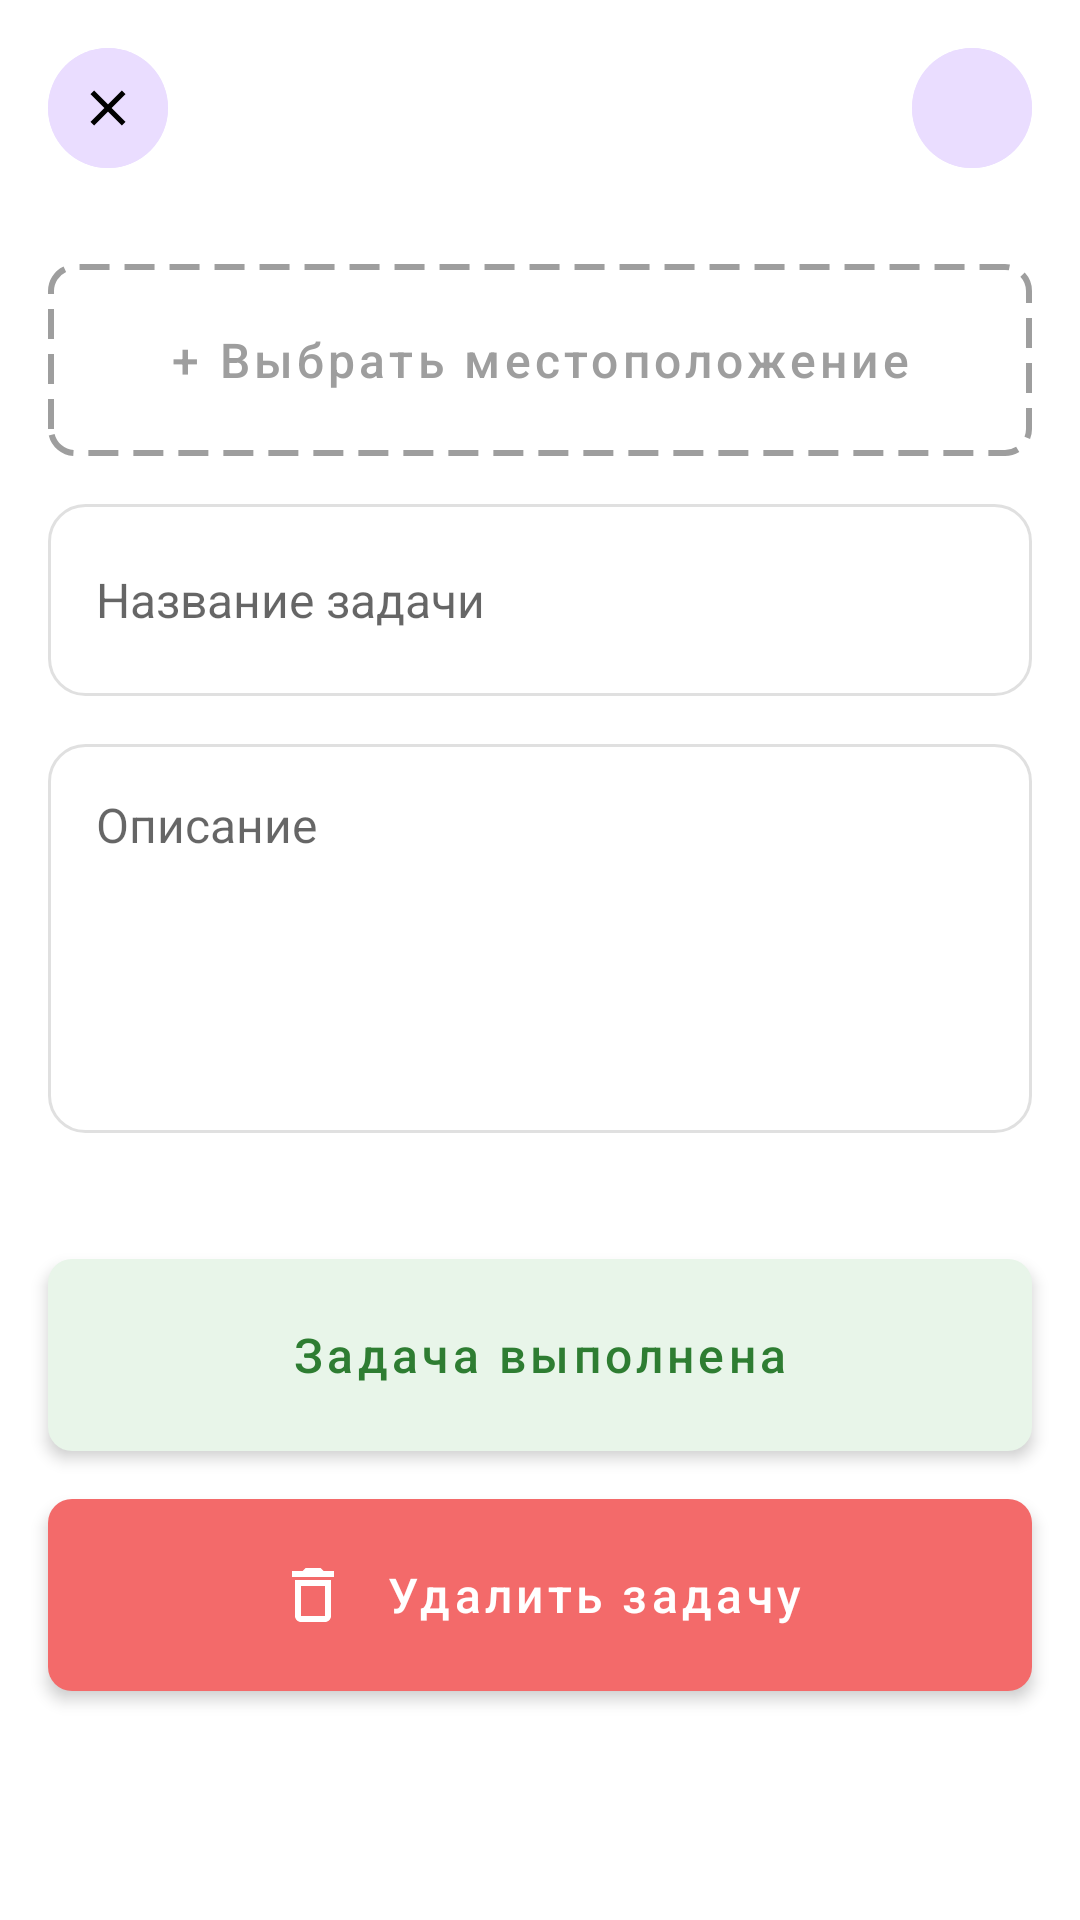

Android layout source for this screen:
<!-- AndroidManifest.xml: application theme Theme.GeoTask -->
<!-- res/layout/about_task.xml -->
<androidx.constraintlayout.widget.ConstraintLayout
    xmlns:android="http://schemas.android.com/apk/res/android"
    xmlns:app="http://schemas.android.com/apk/res-auto"
    android:layout_width="match_parent"
    android:layout_height="match_parent"
    android:background="#FFFFFF">

    <include
        android:id="@+id/header"
        layout="@layout/layout_header_actions"
        android:layout_width="0dp"
        android:layout_height="wrap_content"
        app:layout_constraintTop_toTopOf="parent"
        app:layout_constraintStart_toStartOf="parent"
        app:layout_constraintEnd_toEndOf="parent" />

    <com.google.android.material.button.MaterialButton
        android:id="@+id/btnAdd"
        android:layout_width="0dp"
        android:layout_height="64dp"
        android:layout_marginHorizontal="16dp"
        android:layout_marginTop="16dp"
        style="@style/AppButton.ChoosePlace"
        app:layout_constraintTop_toBottomOf="@id/header"
        app:layout_constraintStart_toStartOf="parent"
        app:layout_constraintEnd_toEndOf="parent" />

    
    <EditText
        android:id="@+id/etTitle"
        android:layout_width="0dp"
        android:layout_height="64dp"
        android:layout_marginHorizontal="16dp"
        android:layout_marginTop="16dp"
        android:background="@drawable/bg_input_frame"
        android:paddingStart="16dp"
        android:paddingEnd="16dp"
        android:hint="Название задачи"
        android:textColor="#1C1B1F"
        android:textSize="16sp"
        android:inputType="text"
        android:gravity="center_vertical"
        app:layout_constraintTop_toBottomOf="@id/btnAdd"
        app:layout_constraintStart_toStartOf="parent"
        app:layout_constraintEnd_toEndOf="parent" />

    
    <EditText
        android:id="@+id/etDesc"
        android:layout_width="0dp"
        android:layout_height="wrap_content"
        android:minHeight="120dp"
        android:layout_marginHorizontal="16dp"
        android:layout_marginTop="16dp"
        android:background="@drawable/bg_input_frame"
        android:padding="16dp"
        android:hint="Описание"
        android:textColor="#1C1B1F"
        android:textSize="16sp"
        android:inputType="textMultiLine"
        android:minLines="5"
        android:gravity="top"
        app:layout_constraintTop_toBottomOf="@id/etTitle"
        app:layout_constraintStart_toStartOf="parent"
        app:layout_constraintEnd_toEndOf="parent" />

    <com.google.android.material.button.MaterialButton
        android:id="@+id/btnComplete"
        android:layout_width="0dp"
        android:layout_height="64dp"
        android:layout_marginHorizontal="16dp"
        android:layout_marginTop="42dp"
        style="@style/AppButton.Completed"
        app:layout_constraintTop_toBottomOf="@id/etDesc"
        app:layout_constraintStart_toStartOf="parent"
        app:layout_constraintEnd_toEndOf="parent" />

    <com.google.android.material.button.MaterialButton
        android:id="@+id/btnDelete"
        android:layout_width="0dp"
        android:layout_height="64dp"
        android:layout_marginHorizontal="16dp"
        android:layout_marginTop="16dp"
        style="@style/AppButton.DeleteTask"
        app:layout_constraintTop_toBottomOf="@id/btnComplete"
        app:layout_constraintStart_toStartOf="parent"
        app:layout_constraintEnd_toEndOf="parent" />


</androidx.constraintlayout.widget.ConstraintLayout>
<!-- res/layout/layout_header_actions.xml (included above) -->
<LinearLayout
    xmlns:android="http://schemas.android.com/apk/res/android"
    xmlns:app="http://schemas.android.com/apk/res-auto"
    xmlns:tools="http://schemas.android.com/tools"
    android:layout_width="match_parent"
    android:layout_height="64dp"
    android:layout_marginHorizontal="16dp"
    android:layout_marginTop="16dp"
    android:background="@drawable/bg_task_item"
    android:gravity="center_vertical"
    android:orientation="horizontal"
    android:paddingTop="16dp"
    android:paddingBottom="16dp"
    android:paddingHorizontal="16dp">

    <com.google.android.material.button.MaterialButton
        android:id="@+id/btnTaskCancel"
        android:layout_width="40dp"
        android:layout_height="40dp"
        style="@style/Widget.Material3.Button.Icon"
        app:icon="@drawable/ic_close"
        app:iconSize="20dp"
        app:iconGravity="textStart"
        app:iconPadding="0dp"
        android:padding="0dp"
        android:insetLeft="0dp"
        android:insetRight="0dp"
        android:insetTop="0dp"
        android:insetBottom="0dp"
        app:cornerRadius="20dp"
        app:backgroundTint="@color/purple_add"
        app:iconTint="#000000" />

    <TextView
        android:id="@+id/tvTaskTitle"
        android:layout_width="0dp"
        android:layout_height="wrap_content"
        android:layout_weight="1"
        android:gravity="center"
        android:paddingHorizontal="12dp"

        android:textColor="#1C1B1F"
        android:textSize="16sp"
        android:maxLines="1"
        android:ellipsize="end" />

    <com.google.android.material.button.MaterialButton
        android:id="@+id/btnTaskSave"
        android:layout_width="40dp"
        android:layout_height="40dp"
        style="@style/Widget.Material3.Button.Icon"
        app:icon="@drawable/ic_check"
        app:iconSize="20dp"
        app:iconGravity="textStart"
        app:iconPadding="0dp"
        android:padding="0dp"
        android:insetLeft="0dp"
        android:insetRight="0dp"
        android:insetTop="0dp"
        android:insetBottom="0dp"
        app:cornerRadius="20dp"
        app:backgroundTint="@color/purple_add"
        app:iconTint="#000000" />

</LinearLayout>
<!-- resources referenced by this layout -->
<resources>
  <color name="purple_add">#EADDFF</color>
  <!-- drawable bg_input_frame (drawable) -->
  <?xml version="1.0" encoding="utf-8"?>
  <shape xmlns:android="http://schemas.android.com/apk/res/android">
  
      <solid android:color="#FFFFFF"/>
  
      <stroke
          android:width="1dp"
          android:color="#E0E0E0"/>
  
      <corners android:radius="12dp"/>
  
  </shape>
  <!-- drawable bg_task_item (drawable) -->
  <?xml version="1.0" encoding="utf-8"?>
  <shape xmlns:android="http://schemas.android.com/apk/res/android">
      <solid android:color="#FFFFFF" />
  
      <corners android:radius="@dimen/main_corner_radius"/>
  </shape>
  <!-- drawable ic_close (drawable) -->
  <?xml version="1.0" encoding="utf-8"?>
  <vector xmlns:android="http://schemas.android.com/apk/res/android"
      android:width="24dp"
      android:height="24dp"
      android:viewportWidth="24"
      android:viewportHeight="24">
      <path
          android:pathData="M19 6.41L17.59 5 12 10.59 6.41 5 5 6.41 10.59 12 5 17.59 6.41 19 12 13.41 17.59 19 19 17.59 13.41 12z"
          android:fillColor="#000000" />
  </vector>
  <style name="AppButton.ChoosePlace" parent="AppButton.Main">
          <item name="android:background">@drawable/bg_dashed_border</item>
          <item name="backgroundTint">@null</item>
          <item name="android:text">@string/choose_place</item>
  
          <item name="android:elevation">@dimen/main_elevation</item>
  
          <item name="android:textColor">#9E9E9E</item>
  
          <item name="icon">@null</item>
  
          <item name="rippleColor">#15000000</item>
      </style>
  <style name="AppButton.Completed" parent="AppButton.Main">
          <item name="backgroundTint">#E8F5E9</item>
  
          <item name="android:textColor">#2E7D32</item>
          <item name="android:text">@string/task_complete</item>
          <item name="icon">@drawable/ic_check</item> <item name="iconTint">#2E7D32</item>      <item name="iconSize">24dp</item>
  
          <item name="iconGravity">textStart</item>  <item name="iconPadding">12dp</item>       <item name="android:insetTop">0dp</item>
          <item name="android:insetBottom">0dp</item>
      </style>
  <style name="AppButton.DeleteTask" parent="AppButton.Main">
          <item name="backgroundTint">#F36A6A</item>
  
          <item name="android:textColor">#FFFFFF</item>
          <item name="android:text">@string/delete_task</item>
  
          <item name="icon">@drawable/ic_delete</item>
          <item name="iconTint">#FFFFFF</item> <item name="iconSize">24dp</item>
  
          <item name="iconGravity">textStart</item>  <item name="iconPadding">12dp</item>       <item name="android:insetTop">0dp</item>
          <item name="android:insetBottom">0dp</item>
  
          <item name="rippleColor">#40FFFFFF</item>
      </style>
  <style name="Theme.GeoTask" parent="Theme.MaterialComponents.DayNight.NoActionBar" />
  <dimen name="main_corner_radius">8dp</dimen>
  <!-- drawable bg_dashed_border (drawable) -->
  <?xml version="1.0" encoding="utf-8"?>
  <shape xmlns:android="http://schemas.android.com/apk/res/android">
      <solid android:color="@android:color/transparent" />
  
      <stroke
          android:width="2dp"
          android:color="#9E9E9E"
          android:dashWidth="10dp"
          android:dashGap="5dp" />
  
      <corners android:radius="@dimen/main_corner_radius" />
  </shape>
  <string name="choose_place">+ Выбрать местоположение</string>
  <dimen name="main_elevation">3dp</dimen>
  <string name="task_complete">Задача выполнена</string>
  <string name="delete_task">Удалить задачу</string>
  <!-- drawable ic_delete (drawable) -->
  <vector xmlns:android="http://schemas.android.com/apk/res/android"
      android:width="24dp"
      android:height="24dp"
      android:viewportWidth="24"
      android:viewportHeight="24">
      <path
          android:fillColor="#000000"
          android:pathData="M16,9v10H8V9H16M14.5,3h-5l-1,1H5v2h14V4h-3.5l-1,-1M18,7H6v12c0,1.1 0.9,2 2,2h8c1.1,0 2,-0.9 2,-2V7z"/>
  </vector>
  <dimen name="main_height">64dp</dimen>
</resources>
